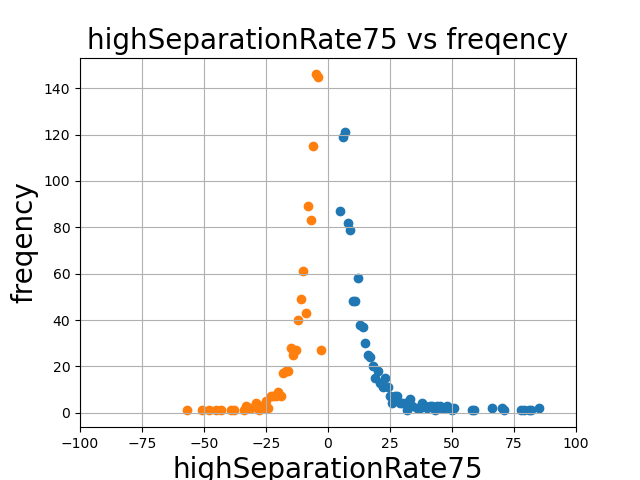

Data behind this chart, as committed beside it:
-57, 1
-51, 1
-48, 1
-45, 1
-43, 1
-39, 1
-38, 1
-34, 1
-33, 3
-32, 2
-31, 2
-29, 4
-28, 1
-27, 3
-26, 2
-25, 5
-24, 2
-23, 7
-22, 7
-21, 7
-20, 9
-19, 7
-18, 17
-17, 18
-16, 18
-15, 28
-14, 25
-13, 27
-12, 40
-11, 49
-10, 61
-9, 43
-8, 89
-7, 83
-6, 115
-5, 146
-4, 145
-3, 27
5, 87
6, 119
7, 121
8, 82
9, 79
10, 48
11, 48
12, 58
13, 38
14, 37
15, 30
16, 25
17, 24
18, 20
19, 15
20, 18
21, 13
22, 11
23, 15
24, 11
25, 7
26, 4
27, 7
... 36 more rows
